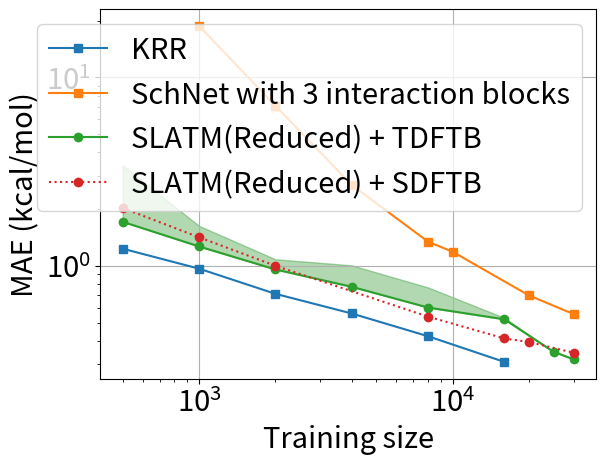

This figure's Python source:
from matplotlib import pyplot as plt

plt.rc('font', size=21) #controls default text size
plt.rc('axes', titlesize=21) #fontsize of the title
plt.rc('axes', labelsize=21) #fontsize of the x and y labels

def dist():
    x = [500, 1000, 2000, 4000, 8000, 16000, 25000, 30000]

    mae_min = [i * 23.0621 for i in [0.61587, 0.527713358, 0.4535,
                                     0.406595, 0.34495, 0.2753, 0.153138890, 0.0948]]
    mae_max = [i * 23.0621 for i in [0.8973, 0.6244, 0.53383, 0.450876,
                                     0.406749, 0.363161057, 0.153138890, 0.0948]]
    print(mae_min)
    mse_min = [0.908451319, 0.7597, 0.636101246,
               0.925783, 0.601, 0.61544948, 0.3024495]
    mse_max = [5.09, 4.48589, 4.5, 3.77, 4.279, 1.168433, 0.3024495]

    sx = [1000, 2000, 4000, 8000, 10000, 20000, 30000]
    schnet = [i * 23.0621 for i in [1.2560445594787597,
                                    0.6645179481506348,
                                    0.5534416370391846,
                                    0.37313536167144773,
                                    0.3452569046020508,
                                    0.29169067859649656,
                                    0.2657769756317139
                                    ]]

    kx = [500, 1000, 2000, 4000, 8000, 16000]
    krr = [10.42,
           5.561,
           4.035,
           3.317,
           2.917,
           2.700]

    plt.loglog(x, mae_min, 'o-', label="SLATM(Reduced) + TDFTB")
    plt.fill_between(x, mae_min, mae_max, alpha=0.3)
    plt.loglog(kx, krr, 's-', label="KRR")
    plt.loglog(sx, schnet, 's-', label="SchNet with 3 interaction blocks")
    plt.legend()
    plt.xlabel("Training size")
    plt.ylabel("MAE (kcal/mol)")
    plt.title("Atomization Energy results on Distorted Dataset(QM7X)")

    # plt.subplot(212)
    # plt.plot(x, mse_min, 'o-')
    # plt.fill_between(x, mse_min, mse_max, alpha=0.3)
    # plt.xlabel("Training size")
    # plt.ylabel("MSE (kcal/mol)")

    plt.show()


def eq():
    x = [500, 1000, 2000, 4000, 8000, 16000, 25000, 30000]
    mae_min = [i * 23.0621 for i in [0.07426, 0.05495, 0.0415,
                                     0.033567, 0.026049, 0.022558, 0.01517, 0.013843]]
    mae_max = [i * 23.0621 for i in [0.148113206, 0.0707,
                                     0.047019, 0.043654, 0.033311, 0.02299, 0.01517, 0.013843]]
    # mse_min = [i * 23.0621 for i in [0.02830174, 0.01302,
    #                                  0.011302, 0.005692, 0.004822, 0.002247, 0.001118, 0.00094774435]]
    # mse_max = [i * 23.0621 for i in [0.11355, 0.0405,
    #                                  0.0187, 0.021055, 0.024765, 0.00255005, 0.0016813, 0.0009477443527]]

    sd_x = [500, 1000, 2000, 8000, 16000, 20000, 30000]
    mae_sd = [2.02702, 1.4177732, 1.000167,
              0.53756, 0.41186, 0.39430752, 0.3456419]

    print(mae_max)

    kx = [500, 1000, 2000, 4000, 8000, 16000]
    krr = [1.233,
           0.9660,
           0.7105,
           0.5586,
           0.4230,
           0.3091
           ]

    sx = [1000, 2000, 4000, 8000, 10000, 20000, 30000]
    schnet = [23.0621 * i for i in [0.81364,
                                    0.3064954452514648,
                                    0.11652037239074707,
                                    0.05824145793914795,
                                    0.05151303291320801,
                                    0.03021006965637207,
                                    0.024040102005004883
                                    ]]

    # plt.subplot(211)
    plt.loglog(kx, krr, 's-', label="KRR")
    plt.loglog(sx, schnet, 's-', label="SchNet with 3 interaction blocks")
    plt.loglog(x, mae_min, 'o-', label="SLATM(Reduced) + TDFTB")
    plt.fill_between(x, mae_min, mae_max, alpha=0.3, color='green')
    plt.loglog(sd_x, mae_sd, 'o:', label="SLATM(Reduced) + SDFTB")
    plt.legend()
    plt.xlabel("Training size")
    plt.ylabel("MAE (kcal/mol)")
    plt.grid()
    # plt.title("Atomization Energy results on Equilibrium Dataset(QM7X)")

    # plt.subplot(212)
    # plt.plot(x, mse_min, 'o-')
    # plt.fill_between(x, mse_min, mse_max, alpha=0.3)
    # plt.xlabel("Training size")
    # plt.ylabel("MSE (kcal/mol)")

    plt.show()


def qm9():
    x = [500, 1000, 2000, 4000, 8000, 25000, 30000, 40000]
    mae_min = [3.19089, 2.4691379, 2.054, 1.616357,
               1.323917, 1.1358, 0.94325, 0.54014]
    mae_max = [4.5214, 3.078456, 2.395478, 1.839,
               1.54422831, 1.2569, 0.94325, 0.54014]
    sdx = [8000,16000,25000,40000]               
    sd = [1.143849 ,0.84 ,0.6882253,0.51828504]
    mse_min = [i * 23.0621 for i in [0.02830174, 0.01302,
                                     0.011302, 0.005692, 0.004822, 0.002247, 0.001118, 0.00094774435]]
    mse_max = [i * 23.0621 for i in [0.11355, 0.0405,
                                     0.0187, 0.021055, 0.024765, 0.00255005, 0.0016813, 0.0009477443527]]

    print(mae_min)

    kx = [500, 1000, 2000, 4000, 8000, 16000, 40000]

    krr = [2.525,
           1.761,
           1.24,
           0.8481,
           0.5838,
           0.4287,
           0.3253,
           ]

    # sx = [1000, 2000, 4000, 8000, 10000, 20000, 30000]
    # schnet = [23.0621 * i for i in [0.81364,
    #                                 0.3064954452514648,
    #                                 0.11652037239074707,
    #                                 0.05824145793914795,
    #                                 0.05151303291320801,
    #                                 0.03021006965637207,
    #                                 0.024040102005004883
    #                                 ]]

    # plt.subplot(211)
    plt.loglog(x, mae_min, 'o-', label="SLATM(Reduced) + TDFTB")
    plt.fill_between(x, mae_min, mae_max, alpha=0.3)
    plt.loglog(kx, krr, 's-', label="KRR (SLATM + DFTB)")
    plt.loglog(sdx,sd, 'o-', label="SLATM(Reduced) + SDFTB")
    # plt.loglog(sx, schnet, 's-', label="SchNet with 3 interaction blocks")
    plt.legend()
    plt.xlabel("Training size")
    plt.ylabel("MAE (kcal/mol)")
    plt.title("Atomization Energy results on QM9")

    # plt.subplot(212)
    # plt.plot(x, mse_min, 'o-')
    # plt.fill_between(x, mse_min, mse_max, alpha=0.3)
    # plt.xlabel("Training size")
    # plt.ylabel("MSE (kcal/mol)")

    plt.show()


def egap_eq():
    x = [1000, 2000, 4000, 10000, 20000, 30000]
    mae_min = [3.502611, 3.075454, 2.34315896, 1.8516150, 1.51291835, 1.36155]

    print(mae_min)

    kx = [500, 1000, 2000, 4000, 8000, 16000, 25000]

    krr = [3.813,
           3.066,
           2.524,
           2.088,
           1.688,
           1.319,
           1.091, ]

    # sx = [1000, 2000, 4000, 8000, 10000, 20000, 30000]
    # schnet = [23.0621 * i for i in [0.81364,
    #                                 0.3064954452514648,
    #                                 0.11652037239074707,
    #                                 0.05824145793914795,
    #                                 0.05151303291320801,
    #                                 0.03021006965637207,
    #                                 0.024040102005004883
    #                                 ]]

    sx = [1000, 2000, 4000, 8000, 10000, 20000, 30000]
    schnet = [23.0621 * i for i in [0.29040336680412293,
                                    0.255615983247757,
                                    0.19224964213371276,
                                    0.1450673623085022,
                                    0.1255604820251465,
                                    0.09254979228973388,
                                    0.06862995910644532, ]]

    # plt.subplot(211)
    plt.loglog(x, mae_min, 'o-', label="SLATM(Reduced) + SDFTB")
    # plt.fill_between(x, mae_min, mae_max, alpha=0.3)
    plt.loglog(kx, krr, 's-', label="KRR (SLATM + DFTB)")
    plt.loglog(sx, schnet, 's-', label="SchNet with 3 interaction blocks")
    plt.legend()
    plt.xlabel("Training size")
    plt.ylabel("MAE (kcal/mol)")
    plt.title("HOMO-LUMO gap results on QM7X (Equilibrium)")

    # plt.subplot(212)
    # plt.plot(x, mse_min, 'o-')
    # plt.fill_between(x, mse_min, mse_max, alpha=0.3)
    # plt.xlabel("Training size")
    # plt.ylabel("MSE (kcal/mol)")

    plt.show()


def egap_dist():
    x = [500, 25000, 30000]
    mae_min = [9.13, 4.83449029, 4.65807]

    kx = [500, 1000, 2000, 4000, 8000, 16000, 25000]

    krr = [5.694,
           5.153,
           4.773,
           4.503,
           4.275,
           4.094,
           3.944, ]

    # sx = [1000, 2000, 4000, 8000, 10000, 20000, 30000]
    # schnet = [23.0621 * i for i in [0.81364,
    #                                 0.3064954452514648,
    #                                 0.11652037239074707,
    #                                 0.05824145793914795,
    #                                 0.05151303291320801,
    #                                 0.03021006965637207,
    #                                 0.024040102005004883
    #                                 ]]


    # plt.subplot(211)
    plt.loglog(x, mae_min, 'o-', label="SLATM(Reduced) + TDFTB")
    # plt.fill_between(x, mae_min, mae_max, alpha=0.3)
    plt.loglog(kx, krr, 's-', label="KRR (SLATM + DFTB)")
    # plt.loglog(sx, schnet, 's-', label="SchNet with 3 interaction blocks")
    plt.legend()
    plt.xlabel("Training size")
    plt.ylabel("MAE (kcal/mol)")
    plt.title("HOMO-LUMO gap results on QM7X (Equilibrium)")

    # plt.subplot(212)
    # plt.plot(x, mse_min, 'o-')
    # plt.fill_between(x, mse_min, mse_max, alpha=0.3)
    # plt.xlabel("Training size")
    # plt.ylabel("MSE (kcal/mol)")

    plt.show()


eq()
